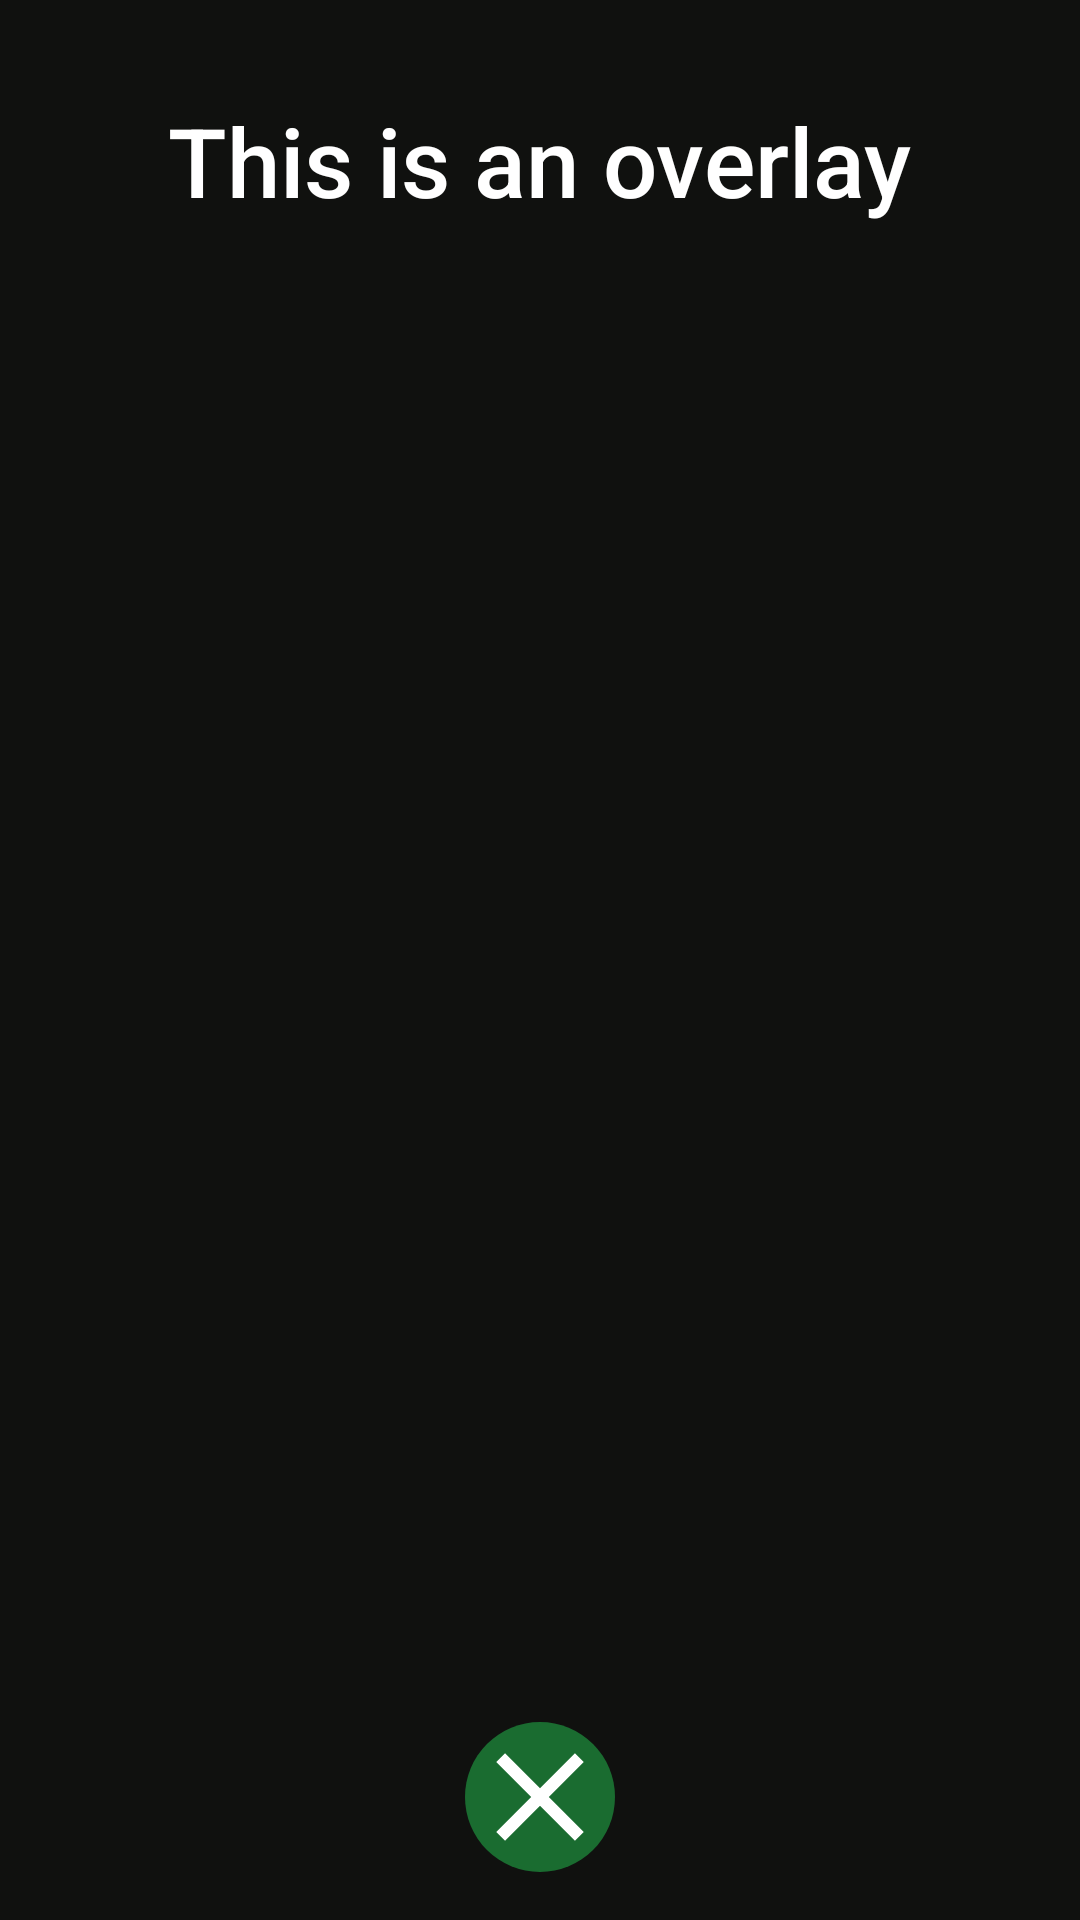

This screen was rendered from an Android layout file. Write that file and the resources it references.
<!-- AndroidManifest.xml: application theme Theme.OverlayDemo -->
<!-- res/layout/full_screen_notification_layout.xml -->
<?xml version="1.0" encoding="utf-8"?>
<LinearLayout xmlns:android="http://schemas.android.com/apk/res/android"
    android:orientation="vertical"
    android:layout_width="match_parent"
    android:layout_height="match_parent"
    android:background="#10110f">

    <LinearLayout
        android:layout_width="match_parent"
        android:layout_height="match_parent"
        android:padding="16dp"
        android:orientation="vertical"
        android:gravity="center">

        <TextView
            android:layout_width="wrap_content"
            android:layout_height="wrap_content"
            android:layout_marginTop="16dp"
            android:text="This is an overlay"
            android:textSize="32sp"
            android:textColor="#ffffff"
            android:textAlignment="center"
            android:fontFamily="sans-serif-medium" />


        <View
            android:layout_width="0dp"
            android:layout_height="0dp"
            android:layout_weight="1"/>

        <ImageView
            android:id="@+id/btn_close"
            android:layout_width="50dp"
            android:layout_height="50dp"
            android:src="@drawable/ic_close"
            android:background="@drawable/btn_bg"/>

    </LinearLayout>


</LinearLayout>
<!-- resources referenced by this layout -->
<resources>
  <!-- drawable btn_bg (drawable) -->
  <?xml version="1.0" encoding="utf-8"?>
  <shape xmlns:android="http://schemas.android.com/apk/res/android">
      <solid android:color="#FF1A6C30" />
      <corners android:radius="150dp" />
      <size android:width="100dp" android:height="100dp" />
  </shape>
  <!-- drawable ic_close (drawable) -->
  <vector android:height="12dp" android:tint="#FFFFFF"
      android:viewportHeight="24" android:viewportWidth="24"
      android:width="12dp" xmlns:android="http://schemas.android.com/apk/res/android">
      <path android:fillColor="@android:color/white" android:pathData="M19,6.41L17.59,5 12,10.59 6.41,5 5,6.41 10.59,12 5,17.59 6.41,19 12,13.41 17.59,19 19,17.59 13.41,12z"/>
  </vector>
  <style name="Theme.OverlayDemo" parent="android:Theme.Material.Light.NoActionBar" />
</resources>
